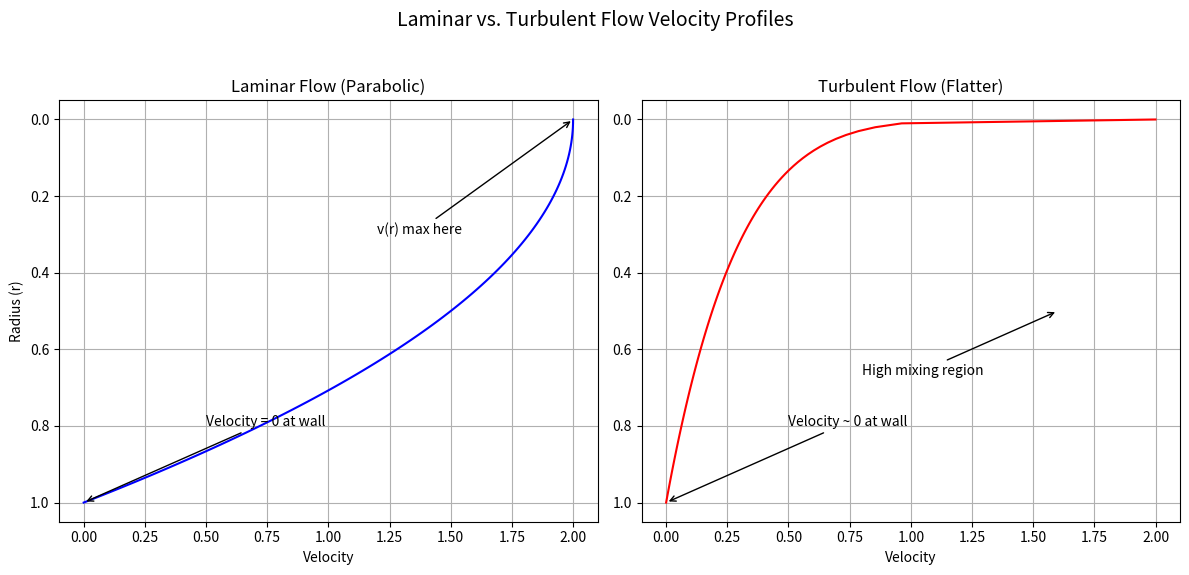

The matplotlib source for this figure:
import matplotlib.pyplot as plt
import numpy as np


# Function to plot laminar and turbulent flow velocity profiles
def plot_laminar_vs_turbulent(pipe_radius=1, max_velocity=2):
    r = np.linspace(0, pipe_radius, 100)

    # Laminar flow (parabolic profile)
    laminar_velocity = max_velocity * (1 - (r / pipe_radius) ** 2)

    # Turbulent flow (flatter profile with sharp drop near the wall)
    turbulent_velocity = max_velocity * (1 - (r / pipe_radius) ** (1 / 7))

    fig, ax = plt.subplots(1, 2, figsize=(12, 6))

    # Laminar flow plot
    ax[0].plot(laminar_velocity, r, label="Laminar Flow", color="blue")
    ax[0].invert_yaxis()
    ax[0].set_title("Laminar Flow (Parabolic)")
    ax[0].set_xlabel("Velocity")
    ax[0].set_ylabel("Radius (r)")
    ax[0].grid(True)
    ax[0].annotate(
        "v(r) max here",
        xy=(max_velocity, 0),
        xytext=(max_velocity - 0.8, 0.3),
        arrowprops=dict(arrowstyle="->"),
        fontsize=10,
    )
    ax[0].annotate(
        "Velocity = 0 at wall",
        xy=(0, pipe_radius),
        xytext=(0.5, pipe_radius - 0.2),
        arrowprops=dict(arrowstyle="->"),
        fontsize=10,
    )

    # Turbulent flow plot
    ax[1].plot(turbulent_velocity, r, label="Turbulent Flow", color="red")
    ax[1].invert_yaxis()
    ax[1].set_title("Turbulent Flow (Flatter)")
    ax[1].set_xlabel("Velocity")
    ax[1].grid(True)
    ax[1].annotate(
        "High mixing region",
        xy=(max_velocity * 0.8, pipe_radius / 2),
        xytext=(max_velocity * 0.4, pipe_radius / 1.5),
        arrowprops=dict(arrowstyle="->"),
        fontsize=10,
    )
    ax[1].annotate(
        "Velocity ~ 0 at wall",
        xy=(0, pipe_radius),
        xytext=(0.5, pipe_radius - 0.2),
        arrowprops=dict(arrowstyle="->"),
        fontsize=10,
    )

    plt.suptitle("Laminar vs. Turbulent Flow Velocity Profiles", fontsize=14)
    plt.tight_layout(rect=[0, 0.03, 1, 0.95])
    plt.show()


# Example usage
plot_laminar_vs_turbulent()
